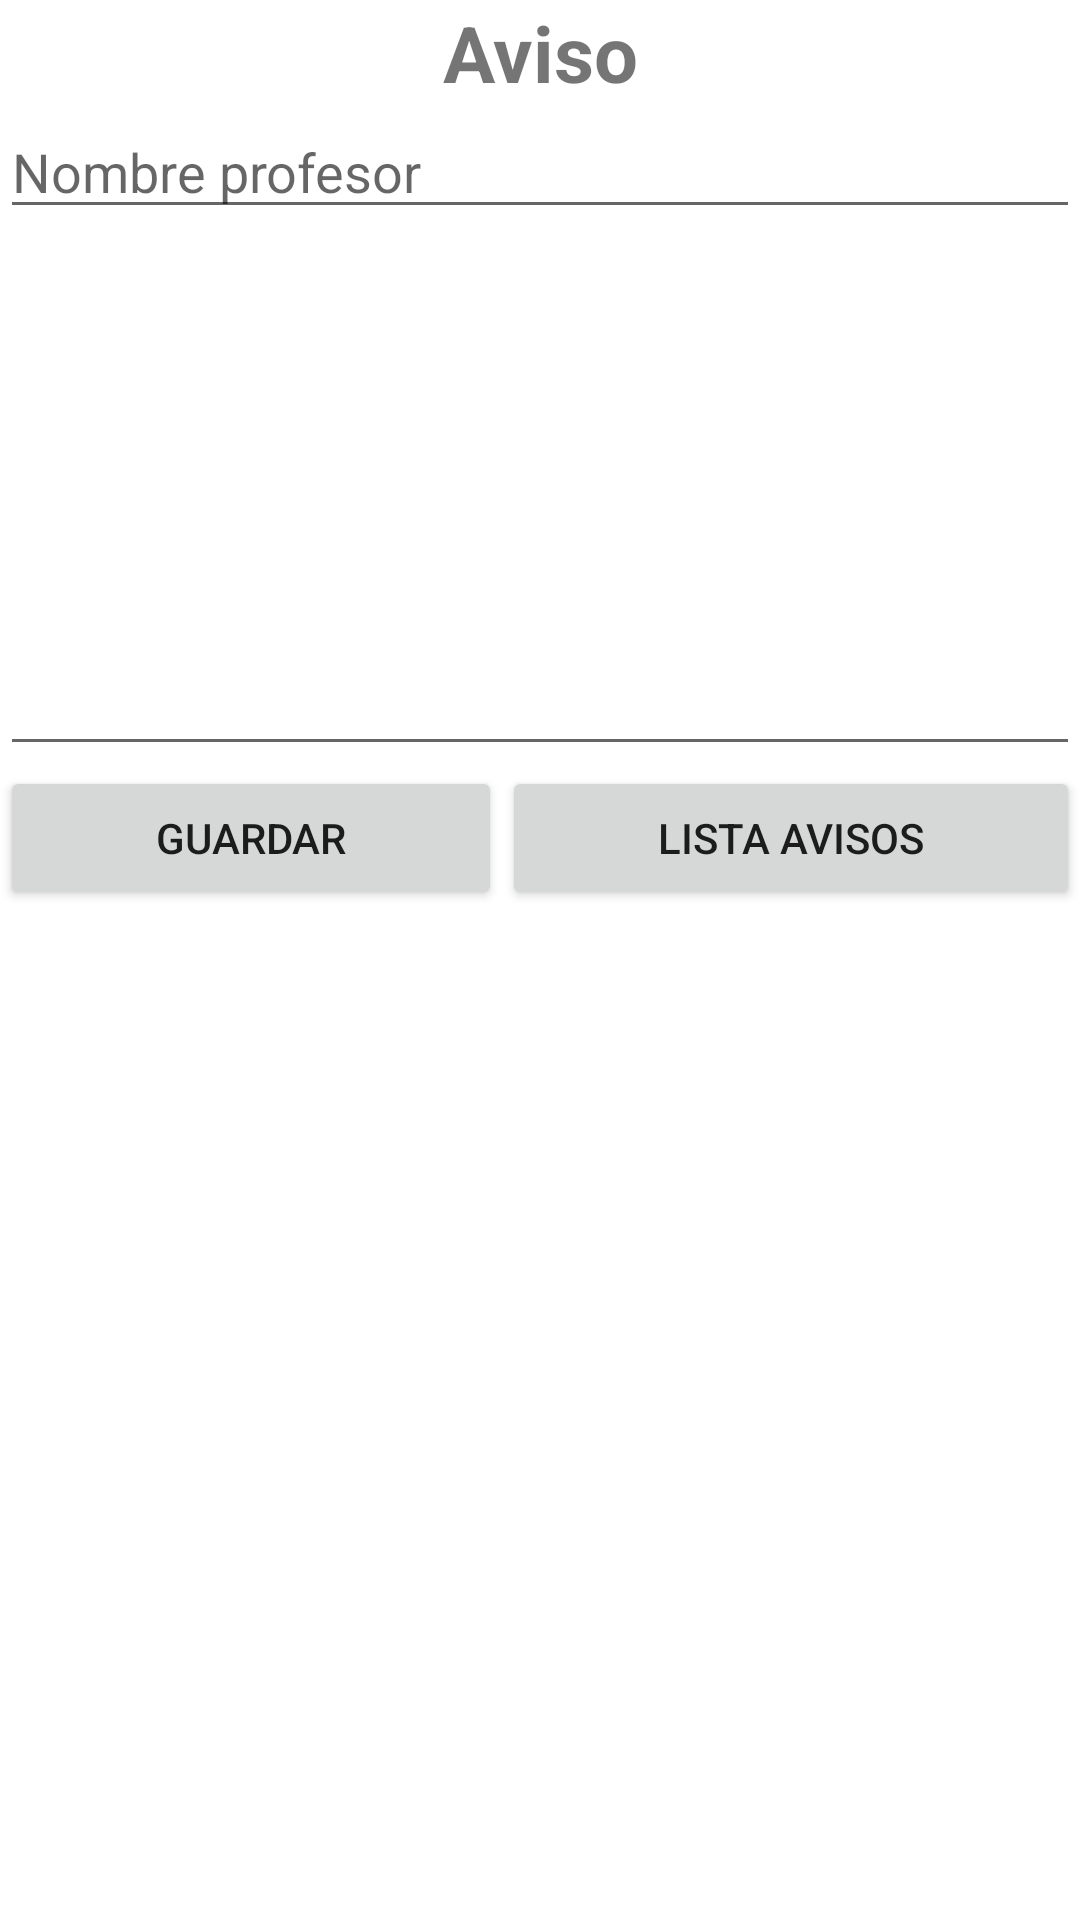

The Android layout XML behind this screen, and the referenced resources:
<!-- AndroidManifest.xml: application theme Theme.ActividadAndroid -->
<!-- res/layout/activity_agregar_aviso.xml -->
<?xml version="1.0" encoding="utf-8"?>
<androidx.constraintlayout.widget.ConstraintLayout xmlns:android="http://schemas.android.com/apk/res/android"
    xmlns:app="http://schemas.android.com/apk/res-auto"
    xmlns:tools="http://schemas.android.com/tools"
    android:layout_width="match_parent"
    android:layout_height="match_parent"
    tools:context=".AgregarAviso">

    <LinearLayout
        android:layout_width="match_parent"
        android:layout_height="match_parent"
        android:orientation="vertical">

        <TextView
            android:id="@+id/textView4"
            android:layout_width="match_parent"
            android:layout_height="wrap_content"
            android:text="Aviso"
            android:textAlignment="center"
            android:textSize="26sp"
            android:textStyle="bold"/>

        <EditText
            android:id="@+id/nombreProfesorid"
            android:layout_width="match_parent"
            android:layout_height="wrap_content"
            android:ems="10"
            android:inputType="textPersonName"
            android:text=""
            android:hint="Nombre profesor"/>

        <EditText
            android:id="@+id/avisoProfesorId"
            android:layout_width="match_parent"
            android:layout_height="179dp"
            android:ems="10"
            android:gravity="start|top"
            android:inputType="textMultiLine" />

        <LinearLayout
            android:layout_width="match_parent"
            android:layout_height="match_parent"
            android:orientation="horizontal">

            <Button
                android:id="@+id/guardarAvisoId"
                android:layout_width="wrap_content"
                android:layout_height="wrap_content"
                android:layout_weight="1"
                android:onClick="inserAviso"
                android:text="Guardar" />

            <Button
                android:id="@+id/ListaAvisosId"
                android:layout_width="wrap_content"
                android:layout_height="wrap_content"
                android:layout_weight="1"
                android:onClick="listaAvisos"
                android:text="Lista Avisos" />
        </LinearLayout>
    </LinearLayout>
</androidx.constraintlayout.widget.ConstraintLayout>
<!-- resources referenced by this layout -->
<resources>
  <style name="Theme.ActividadAndroid" parent="Theme.MaterialComponents.DayNight.DarkActionBar">
          
          <item name="colorPrimary">@color/purple_500</item>
          <item name="colorPrimaryVariant">@color/purple_700</item>
          <item name="colorOnPrimary">@color/white</item>
          
          <item name="colorSecondary">@color/teal_200</item>
          <item name="colorSecondaryVariant">@color/teal_700</item>
          <item name="colorOnSecondary">@color/black</item>
          
          <item name="android:statusBarColor" tools:targetApi="l">?attr/colorPrimaryVariant</item>
          
      </style>
  <!-- not gathered from this repository: default colours our renderer supplied (Android Studio template values) -->
  <color name="purple_500">#FF6200EE</color>
  <color name="purple_700">#FF3700B3</color>
  <color name="teal_200">#FF03DAC5</color>
  <color name="teal_700">#FF018786</color>
  <color name="black">#FF000000</color>
  <color name="white">#FFFFFFFF</color>
</resources>
